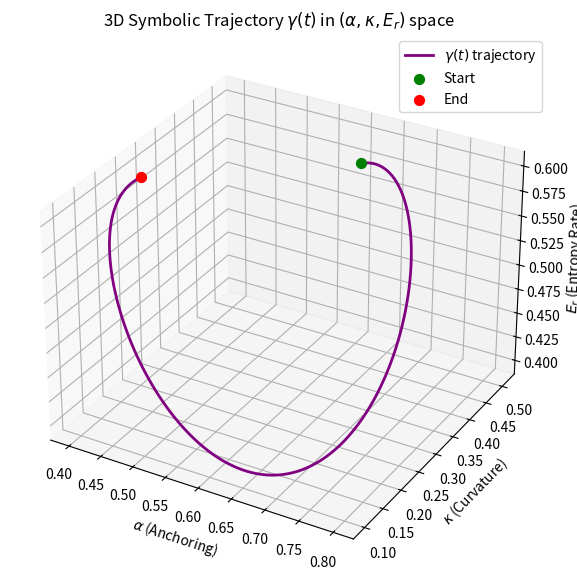

The script that saved this image: (Note: this script raises an exception after producing the figure.)
import numpy as np
import matplotlib.pyplot as plt
from mpl_toolkits.mplot3d import Axes3D
import os

# Time vector
t = np.linspace(0, 100, 500)

# Define synthetic trajectory γ(t)
alpha = 0.6 + 0.2 * np.sin(0.05 * t)                # Anchoring
kappa = 0.4 + 0.3 * np.cos(0.03 * t + 1.2)           # Curvature
Er = 0.5 + 0.1 * np.sin(0.07 * t + 0.8)              # Entropy rate

# Create 3D figure
fig = plt.figure(figsize=(10, 7))
ax = fig.add_subplot(111, projection='3d')

# Plot trajectory
ax.plot(alpha, kappa, Er, label=r'$\gamma(t)$ trajectory', color='purple', linewidth=2)

# Highlight start and end
ax.scatter(alpha[0], kappa[0], Er[0], color='green', s=50, label="Start")
ax.scatter(alpha[-1], kappa[-1], Er[-1], color='red', s=50, label="End")

# Axis labels
ax.set_xlabel(r'$\alpha$ (Anchoring)')
ax.set_ylabel(r'$\kappa$ (Curvature)')
ax.set_zlabel(r'$E_r$ (Entropy Rate)')
ax.set_title(r'3D Symbolic Trajectory $\gamma(t)$ in $(\alpha, \kappa, E_r)$ space')
ax.legend()

# Save figure
fig_dir = os.path.abspath(os.path.join(os.path.dirname(__file__), '..', 'figs'))
os.makedirs(fig_dir, exist_ok=True)
fig_path = os.path.join(fig_dir, 'Fig_trajectory_3D.pdf')
plt.savefig(fig_path, bbox_inches='tight')
plt.show()